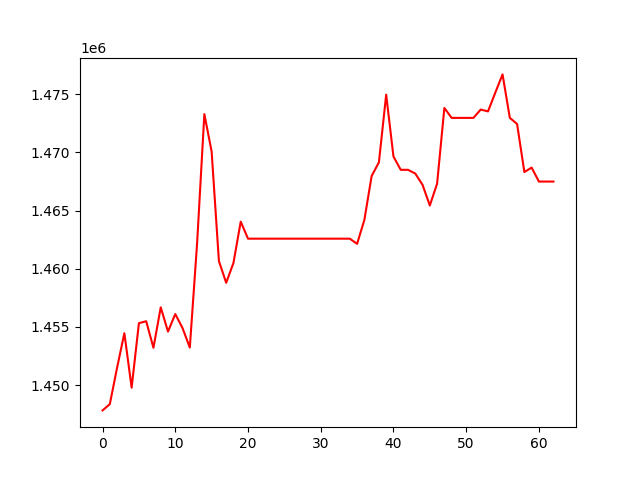

The file beside this chart, header and first rows:
, 0
0, 1447830
1, 1448366
2, 1451499
3, 1454465
4, 1449780
5, 1455324
6, 1455493
7, 1453210
8, 1456689
9, 1454603
10, 1456111
11, 1454903
12, 1453229
13, 1462186
14, 1473295
15, 1470069
16, 1460665
17, 1458797
18, 1460503
19, 1464053
20, 1462589
21, 1462589
22, 1462589
23, 1462589
24, 1462589
25, 1462589
26, 1462589
27, 1462589
28, 1462589
29, 1462589
30, 1462589
31, 1462589
32, 1462589
33, 1462589
34, 1462589
35, 1462146
36, 1464198
37, 1467971
38, 1469154
39, 1474967
40, 1469654
41, 1468507
42, 1468507
43, 1468187
44, 1467217
45, 1465440
46, 1467316
47, 1473823
48, 1472970
49, 1472970
50, 1472970
51, 1472970
52, 1473688
53, 1473526
54, 1475133
55, 1476708
56, 1472976
57, 1472446
58, 1468316
59, 1468698
... 3 more rows
